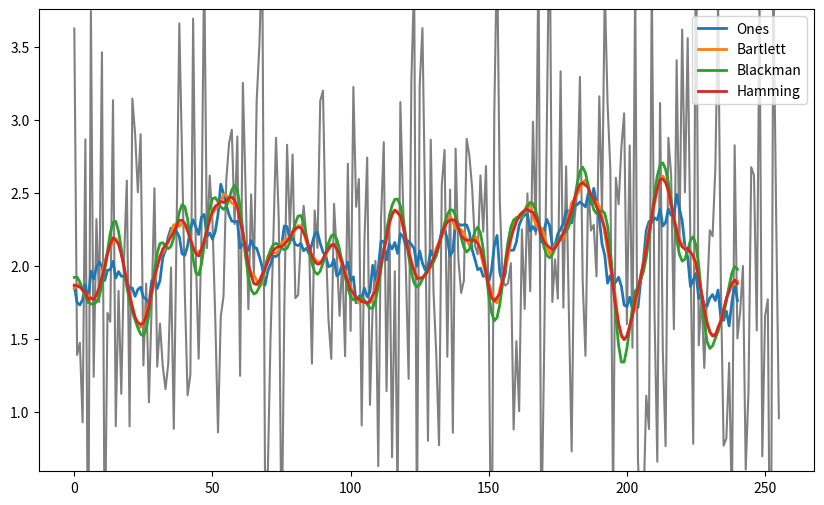

Reproduce this figure in Python.
import numpy as np
import matplotlib.pyplot as plt

#Function to compute the running mean
#input: 
#1. x = data which we compute the running mean on,
#2. win_size = choosen window size for running mean
#output:
#computes the linear convolution 

def running_mean(x, win_size):
    w = win_size
    return np.convolve(x, np.ones(w) / w, mode="valid")

def running_mean(x, win_size, win_type=np.ones):
    w = win_type(win_size)
    return np.convolve(x, w / w.sum(), mode="valid")


def running_mean(x, win_size, win_type=np.ones, aggregation=None):
    w = win_type(win_size)

    if aggregation is None:
        # In the default case, we can use fast Fourier transform
        return np.convolve(x, w / w.sum(), mode="valid")
    else:
        # In the generic case, we have to group our array which is slower.
        # Therefore, it is good to have a separate API (i.e. keyword) for this case.
        return aggregation(
            np.lib.stride_tricks.sliding_window_view(x, win_size) * w,
            axis=1,
        ) / w.mean()


def main():
    windows = (
        np.ones,
        np.bartlett,
        np.blackman,
        np.hamming,
    )

    np.random.seed(1)
    x = np.random.randn(256) + 2

    fig, ax = plt.subplots(figsize=(10, 6))
    ax.plot(x, c="grey")
    for window in windows:
        ax.plot(
            running_mean(x, win_size=16, win_type=window),
            linewidth=2,
            label=window.__name__.capitalize(),
        )
    ax.legend()
    ax.set_ylim(np.percentile(x, [5, 95]))

    plt.show()


if __name__ == "__main__":
    main()